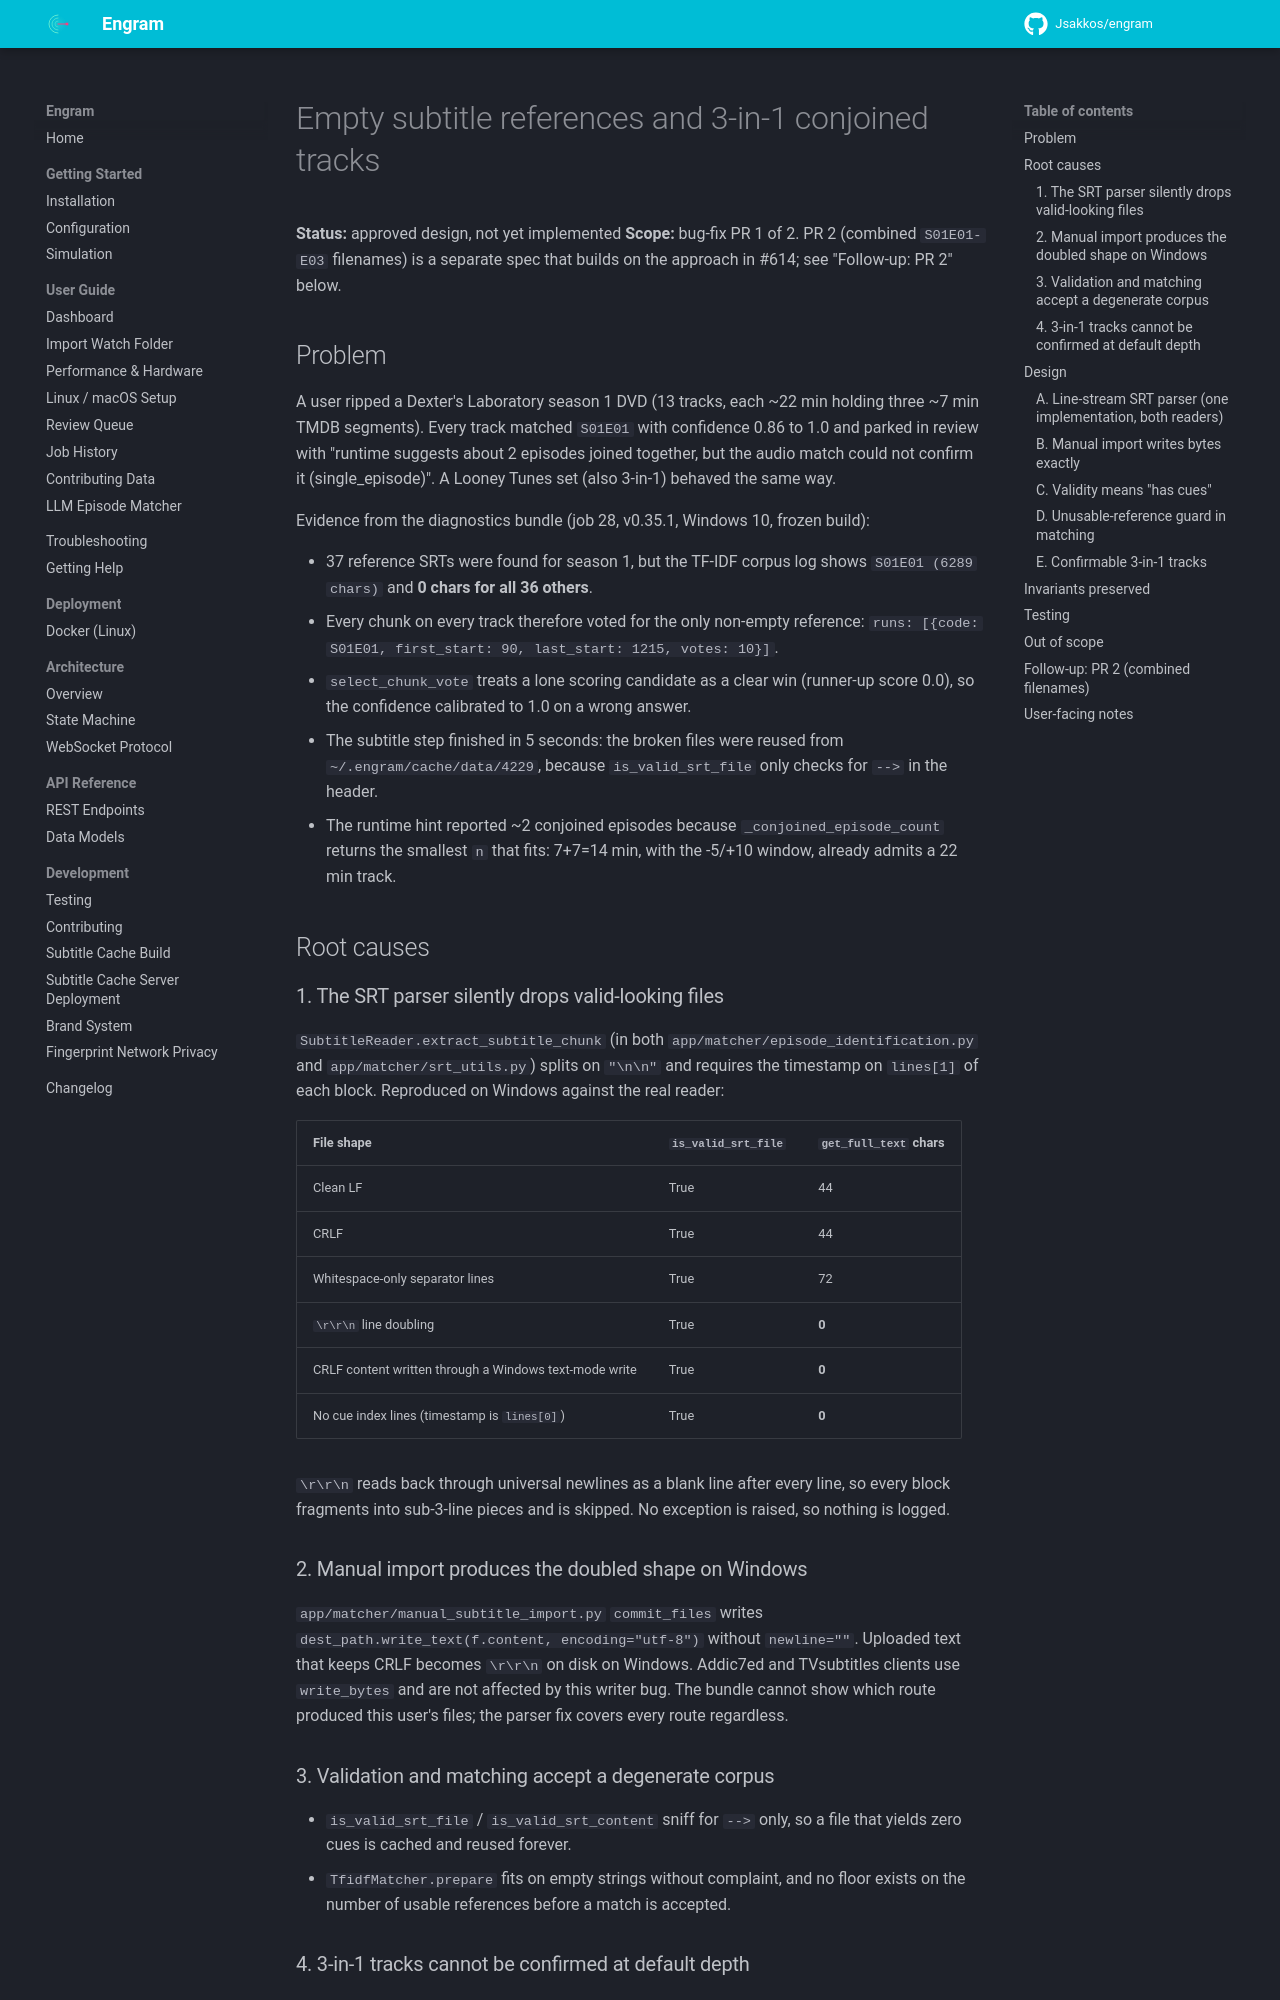

repository: Jsakkos/engram · page: superpowers/specs/2026-09-13-empty-srt-references-design/index.html · generator: mkdocs

# Empty subtitle references and 3-in-1 conjoined tracks

**Status:** approved design, not yet implemented
**Scope:** bug-fix PR 1 of 2. PR 2 (combined `S01E01-E03` filenames) is a separate spec that
builds on the approach in #614; see "Follow-up: PR 2" below.

## Problem

A user ripped a Dexter's Laboratory season 1 DVD (13 tracks, each ~22 min holding three
~7 min TMDB segments). Every track matched `S01E01` with confidence 0.86 to 1.0 and parked in
review with "runtime suggests about 2 episodes joined together, but the audio match could not
confirm it (single_episode)". A Looney Tunes set (also 3-in-1) behaved the same way.

Evidence from the diagnostics bundle (job 28, v0.35.1, Windows 10, frozen build):

- 37 reference SRTs were found for season 1, but the TF-IDF corpus log shows
  `S01E01 (6289 chars)` and **0 chars for all 36 others**.
- Every chunk on every track therefore voted for the only non-empty reference:
  `runs: [{code: S01E01, first_start: 90, last_start: 1215, votes: 10}]`.
- `select_chunk_vote` treats a lone scoring candidate as a clear win (runner-up score 0.0), so
  the confidence calibrated to 1.0 on a wrong answer.
- The subtitle step finished in 5 seconds: the broken files were reused from
  `~/.engram/cache/data/4229`, because `is_valid_srt_file` only checks for `-->` in the header.
- The runtime hint reported ~2 conjoined episodes because `_conjoined_episode_count` returns the
  smallest `n` that fits: 7+7=14 min, with the -5/+10 window, already admits a 22 min track.

## Root causes

### 1. The SRT parser silently drops valid-looking files

`SubtitleReader.extract_subtitle_chunk` (in both `app/matcher/episode_identification.py` and
`app/matcher/srt_utils.py`) splits on `"\n\n"` and requires the timestamp on `lines[1]` of each
block. Reproduced on Windows against the real reader:

| File shape | `is_valid_srt_file` | `get_full_text` chars |
|---|---|---|
| Clean LF | True | 44 |
| CRLF | True | 44 |
| Whitespace-only separator lines | True | 72 |
| `\r\r\n` line doubling | True | **0** |
| CRLF content written through a Windows text-mode write | True | **0** |
| No cue index lines (timestamp is `lines[0]`) | True | **0** |

`\r\r\n` reads back through universal newlines as a blank line after every line, so every block
fragments into sub-3-line pieces and is skipped. No exception is raised, so nothing is logged.

### 2. Manual import produces the doubled shape on Windows

`app/matcher/manual_subtitle_import.py` `commit_files` writes
`dest_path.write_text(f.content, encoding="utf-8")` without `newline=""`. Uploaded text that keeps
CRLF becomes `\r\r\n` on disk on Windows. Addic7ed and TVsubtitles clients use `write_bytes` and
are not affected by this writer bug. The bundle cannot show which route produced this user's files;
the parser fix covers every route regardless.

### 3. Validation and matching accept a degenerate corpus

- `is_valid_srt_file` / `is_valid_srt_content` sniff for `-->` only, so a file that yields zero
  cues is cached and reused forever.
- `TfidfMatcher.prepare` fits on empty strings without complaint, and no floor exists on the number
  of usable references before a match is accepted.

### 4. 3-in-1 tracks cannot be confirmed at default depth

`decompose_vote_runs` rejects with `insufficient_scan_depth` when
`total_scan_points <= MIN_SCAN_POINTS_PER_RUN * len(runs) + 1`. For three runs that is `10 <= 10`
at the default 10 scan points, so a 3-in-1 track is never confirmed even with a healthy corpus.
The module docstring already notes that lattice level 19 supports three runs. #622 shipped scoped
to 2-in-1 content.

## Design
